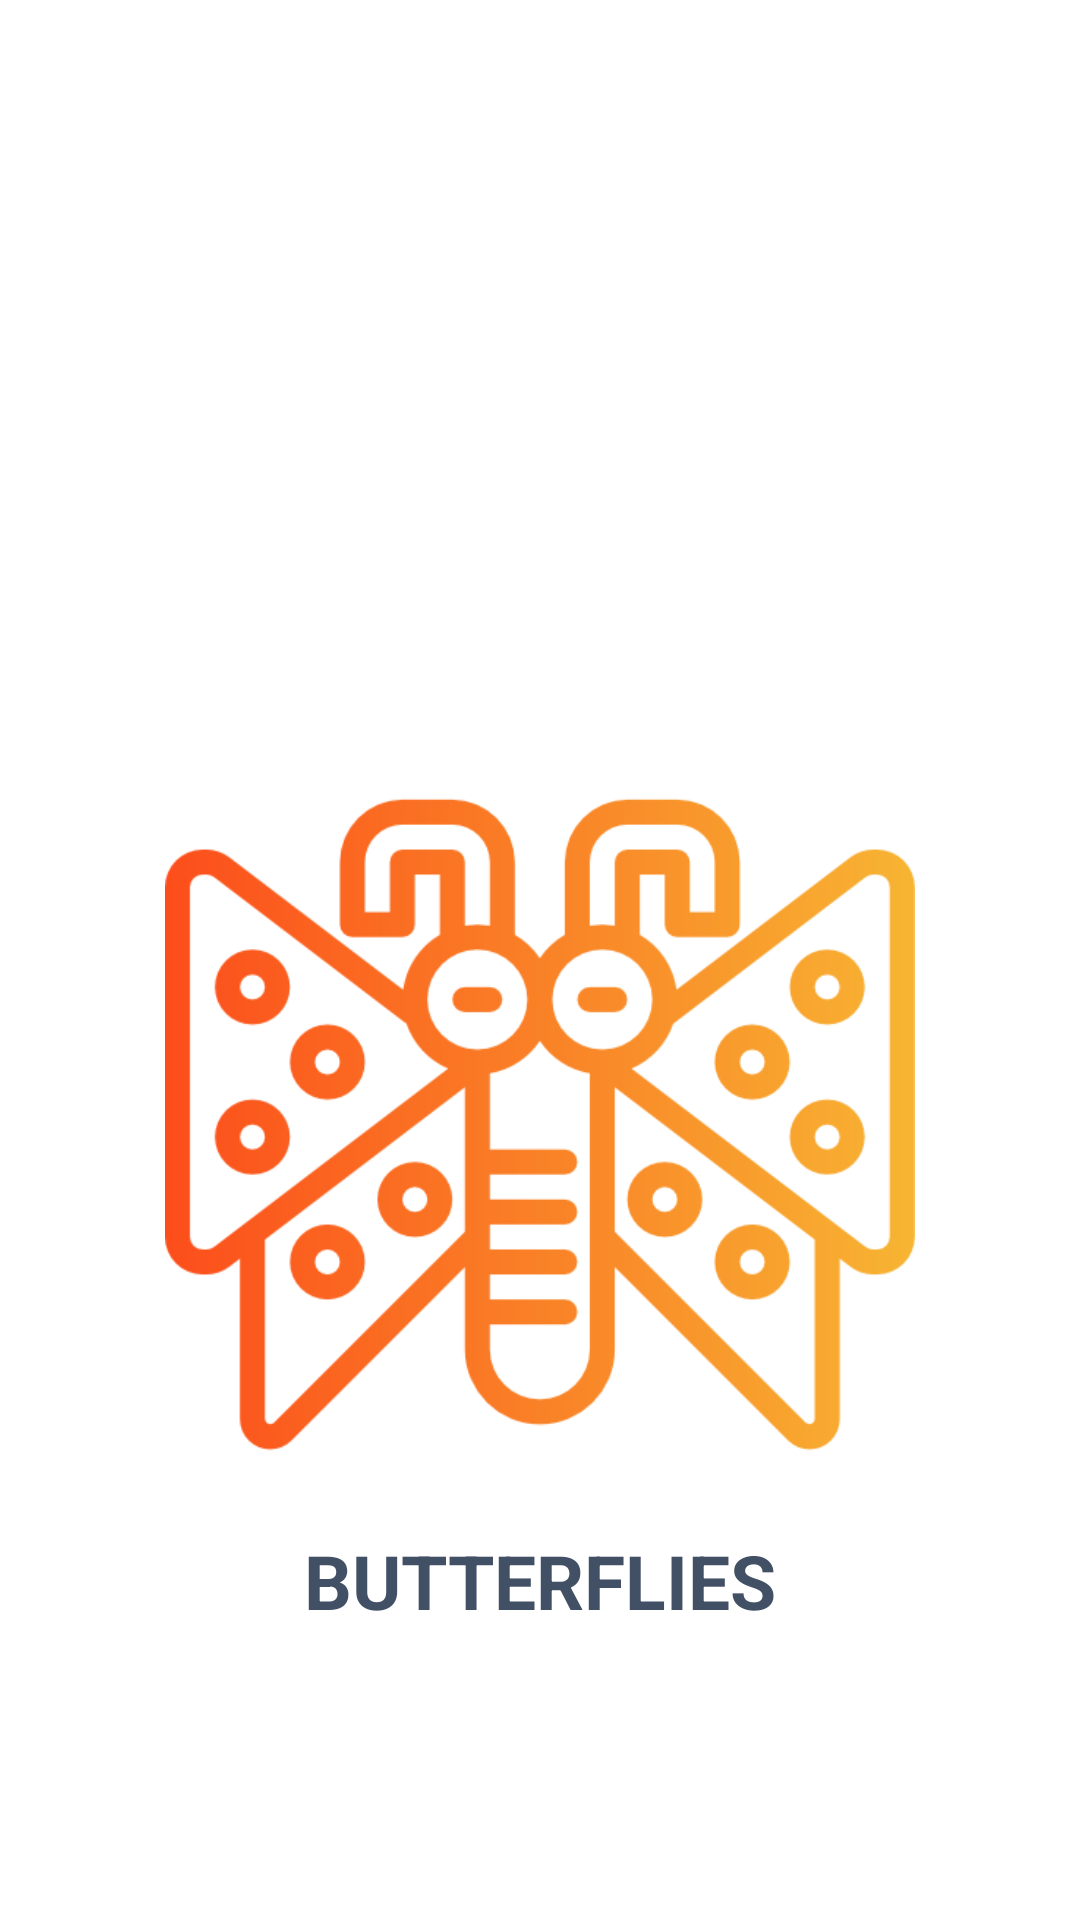

Here is an Android app screen rendered from its layout file. Give the layout XML and the strings, colors and styles it references.
<!-- AndroidManifest.xml: application theme Theme.B_FlyIdentification -->
<!-- res/layout/activity_splash_screen.xml -->
<?xml version="1.0" encoding="utf-8"?>
<RelativeLayout
    xmlns:android="http://schemas.android.com/apk/res/android"
    xmlns:app="http://schemas.android.com/apk/res-auto"
    xmlns:tools="http://schemas.android.com/tools"
    android:layout_width="match_parent"
    android:layout_height="match_parent"
    tools:context=".SplashScreen"
    android:id="@+id/splash_screen">

    <ImageView
        android:layout_width="250dp"
        android:layout_height="250dp"
        android:layout_centerHorizontal="true"
        android:backgroundTint="#FFFFFF"
        android:scaleType="centerCrop"
        android:src="@drawable/butterfly"
        android:id="@+id/logo"
        android:layout_marginTop="250dp"/>

    <TextView
        android:layout_width="wrap_content"
        android:layout_height="match_parent"
        android:text="BUTTERFLIES"
        android:layout_below="@+id/logo"
        android:textColor="#425066"
        android:layout_centerHorizontal="true"
        android:textAllCaps="true"
        android:textStyle="bold"
        android:textSize="25dp"
        android:layout_marginTop="10dp"
        android:id="@+id/kupu"/>

</RelativeLayout>
<!-- resources referenced by this layout -->
<resources>
  <!-- drawable butterfly: png bitmap (drawable-v24, 42854 bytes) -->
  <style name="Theme.B_FlyIdentification" parent="Theme.MaterialComponents.DayNight.NoActionBar">
          
          <item name="colorPrimary">#FFA800</item>
          <item name="colorPrimaryVariant">#FFA800</item>
          <item name="colorOnPrimary">#FFA800</item>
          
          <item name="colorSecondary">@color/teal_200</item>
          <item name="colorSecondaryVariant">@color/teal_700</item>
          <item name="colorOnSecondary">@color/black</item>
          
          <item name="android:statusBarColor">?attr/colorPrimaryVariant</item>
          
      </style>
  <!-- not gathered from this repository: default colours our renderer supplied (Android Studio template values) -->
  <color name="teal_200">#FF03DAC5</color>
  <color name="teal_700">#FF018786</color>
  <color name="black">#FF000000</color>
</resources>
